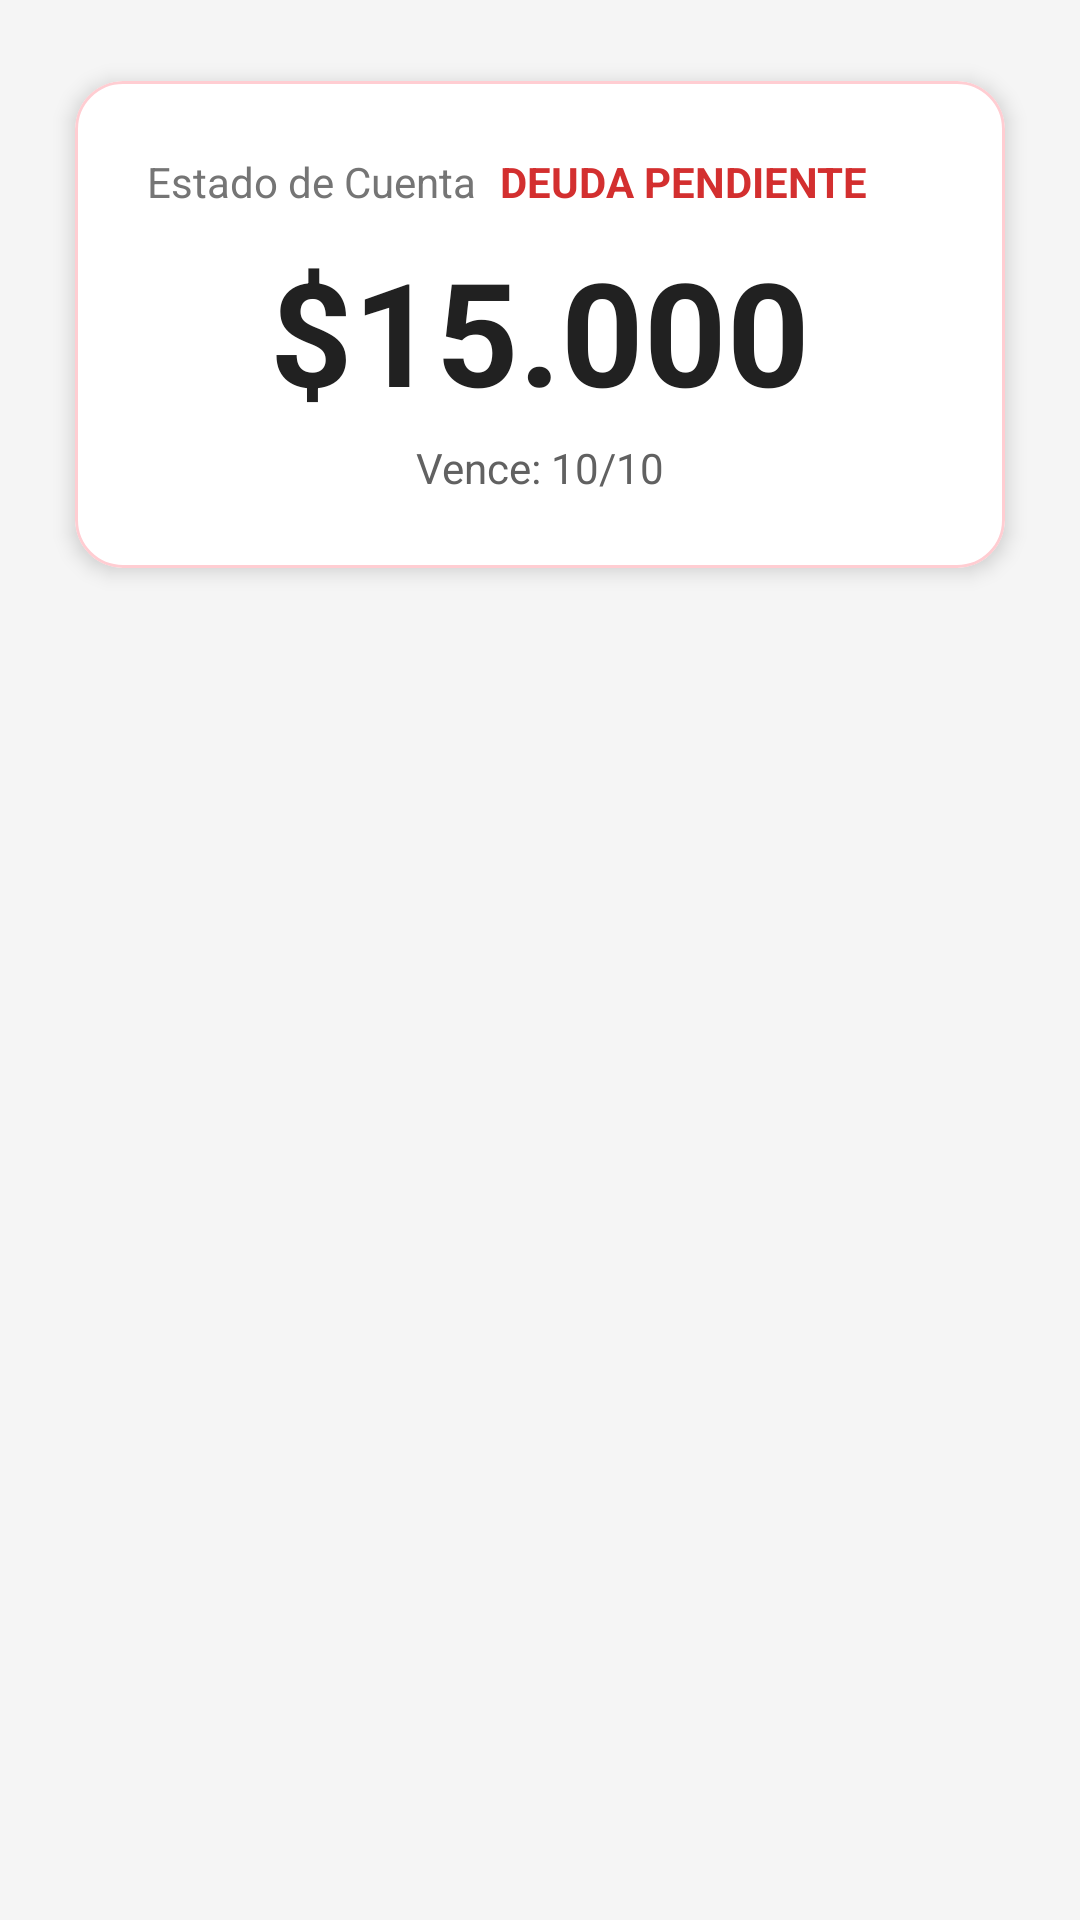

Here is an Android app screen rendered from its layout file. Give the layout XML and the strings, colors and styles it references.
<!-- AndroidManifest.xml: application theme Theme.Patinaje -->
<!-- res/layout/fragment_pagos_patinadora.xml -->
<?xml version="1.0" encoding="utf-8"?>
<androidx.constraintlayout.widget.ConstraintLayout xmlns:android="http://schemas.android.com/apk/res/android"
    xmlns:app="http://schemas.android.com/apk/res-auto"
    xmlns:tools="http://schemas.android.com/tools"
    android:layout_width="match_parent"
    android:layout_height="match_parent"
    android:background="#F5F5F5">

    <com.google.android.material.card.MaterialCardView
        android:id="@+id/cardHeader"
        android:layout_width="0dp"
        android:layout_height="wrap_content"
        android:layout_margin="16dp"
        app:cardCornerRadius="16dp"
        app:cardElevation="4dp"
        app:strokeColor="#FFCDD2"
        app:strokeWidth="1dp"
        app:cardBackgroundColor="#FFFFFF"
        app:layout_constraintTop_toTopOf="parent"
        app:layout_constraintStart_toStartOf="parent"
        app:layout_constraintEnd_toEndOf="parent">

        <androidx.constraintlayout.widget.ConstraintLayout
            android:layout_width="match_parent"
            android:layout_height="wrap_content"
            android:padding="24dp">

            <TextView
                android:id="@+id/tvTituloEstado"
                android:layout_width="wrap_content"
                android:layout_height="wrap_content"
                android:text="Estado de Cuenta"
                android:textSize="14sp"
                android:textColor="#757575"
                app:layout_constraintTop_toTopOf="parent"
                app:layout_constraintStart_toStartOf="parent"/>

            <TextView
                android:id="@+id/tvEstadoGeneral"
                android:layout_width="wrap_content"
                android:layout_height="wrap_content"
                android:text="DEUDA PENDIENTE"
                android:textSize="14sp"
                android:textStyle="bold"
                android:textColor="#D32F2F"
                android:layout_marginStart="8dp"
                app:layout_constraintBaseline_toBaselineOf="@+id/tvTituloEstado"
                app:layout_constraintStart_toEndOf="@+id/tvTituloEstado"/>

            <TextView
                android:id="@+id/tvTotalDeuda"
                android:layout_width="wrap_content"
                android:layout_height="wrap_content"
                android:text="$15.000"
                android:textSize="48sp"
                android:textStyle="bold"
                android:textColor="#212121"
                android:layout_marginTop="8dp"
                app:layout_constraintTop_toBottomOf="@+id/tvTituloEstado"
                app:layout_constraintStart_toStartOf="parent"
                app:layout_constraintEnd_toEndOf="parent"/>

            <TextView
                android:id="@+id/tvProximoVencimiento"
                android:layout_width="wrap_content"
                android:layout_height="wrap_content"
                android:text="Vence: 10/10"
                android:textSize="14sp"
                android:textColor="#616161"
                android:layout_marginTop="4dp"
                app:layout_constraintTop_toBottomOf="@+id/tvTotalDeuda"
                app:layout_constraintStart_toStartOf="parent"
                app:layout_constraintEnd_toEndOf="parent"/>

        </androidx.constraintlayout.widget.ConstraintLayout>

    </com.google.android.material.card.MaterialCardView>

    <androidx.recyclerview.widget.RecyclerView
        android:id="@+id/recyclerPagos"
        android:layout_width="0dp"
        android:layout_height="0dp"
        android:clipToPadding="false"
        android:paddingTop="8dp"
        android:paddingBottom="16dp"
        app:layout_constraintTop_toBottomOf="@+id/cardHeader"
        app:layout_constraintBottom_toBottomOf="parent"
        app:layout_constraintStart_toStartOf="parent"
        app:layout_constraintEnd_toEndOf="parent"
        tools:listitem="@layout/item_pago"/>

</androidx.constraintlayout.widget.ConstraintLayout>
<!-- res/layout/item_pago.xml (included above) -->
<?xml version="1.0" encoding="utf-8"?>
<androidx.constraintlayout.widget.ConstraintLayout xmlns:android="http://schemas.android.com/apk/res/android"
    xmlns:app="http://schemas.android.com/apk/res-auto"
    xmlns:tools="http://schemas.android.com/tools"
    android:layout_width="match_parent"
    android:layout_height="wrap_content"
    android:paddingStart="16dp"
    android:paddingEnd="16dp"
    android:paddingTop="8dp"
    android:paddingBottom="0dp">

    
    <ImageView
        android:id="@+id/ivStatusIcon"
        android:layout_width="24dp"
        android:layout_height="24dp"
        android:src="@drawable/ic_check_circle"
        app:tint="#4CAF50"
        app:layout_constraintStart_toStartOf="parent"
        app:layout_constraintTop_toTopOf="@+id/tvConcepto"/>

    <View
        android:id="@+id/viewConnectorLine"
        android:layout_width="2dp"
        android:layout_height="0dp"
        android:background="#E0E0E0"
        android:layout_marginTop="4dp"
        app:layout_constraintTop_toBottomOf="@+id/ivStatusIcon"
        app:layout_constraintBottom_toBottomOf="parent"
        app:layout_constraintStart_toStartOf="@+id/ivStatusIcon"
        app:layout_constraintEnd_toEndOf="@+id/ivStatusIcon"/>

    
    <TextView
        android:id="@+id/tvConcepto"
        android:layout_width="0dp"
        android:layout_height="wrap_content"
        android:text="Septiembre 2025"
        android:textSize="16sp"
        android:textStyle="bold"
        android:textColor="#212121"
        android:layout_marginStart="16dp"
        app:layout_constraintStart_toEndOf="@+id/ivStatusIcon"
        app:layout_constraintTop_toTopOf="parent"
        app:layout_constraintEnd_toStartOf="@+id/tvMonto"
        android:layout_marginEnd="8dp"/>

    <TextView
        android:id="@+id/tvDetalle"
        android:layout_width="0dp"
        android:layout_height="wrap_content"
        android:text="Pagado el 12/09"
        android:textSize="14sp"
        android:textColor="#757575"
        android:layout_marginTop="4dp"
        android:layout_marginBottom="16dp"
        app:layout_constraintTop_toBottomOf="@+id/tvConcepto"
        app:layout_constraintStart_toStartOf="@+id/tvConcepto"
        app:layout_constraintEnd_toEndOf="@+id/tvConcepto"
        app:layout_constraintBottom_toBottomOf="parent"/>

    
    <TextView
        android:id="@+id/tvMonto"
        android:layout_width="wrap_content"
        android:layout_height="wrap_content"
        android:text="$15.000"
        android:textSize="16sp"
        android:textStyle="bold"
        android:textColor="#4CAF50"
        app:layout_constraintEnd_toEndOf="parent"
        app:layout_constraintTop_toTopOf="@+id/tvConcepto"
        app:layout_constraintBaseline_toBaselineOf="@+id/tvConcepto" />

</androidx.constraintlayout.widget.ConstraintLayout>
<!-- resources referenced by this layout -->
<resources>
  <color name="md_primary">#6750A4</color>
  <color name="md_on_primary">#FFFFFF</color>
  <color name="md_primary_container">#EADDFF</color>
  <color name="md_on_primary_container">#21005D</color>
  <color name="md_secondary">#625B71</color>
  <color name="md_on_secondary">#FFFFFF</color>
  <color name="md_secondary_container">#E8DEF8</color>
  <color name="md_on_secondary_container">#1D192B</color>
  <color name="md_tertiary">#7D5260</color>
  <color name="md_on_tertiary">#FFFFFF</color>
  <color name="md_background">#FFFBFE</color>
  <color name="md_on_background">#1C1B1F</color>
  <color name="md_surface">#FFFBFE</color>
  <color name="md_on_surface">#1C1B1F</color>
  <color name="md_surface_variant">#E7E0EC</color>
  <color name="md_on_surface_variant">#49454F</color>
  <color name="md_error">#B3261E</color>
  <color name="md_on_error">#FFFFFF</color>
  <color name="md_error_container">#F9DEDC</color>
  <color name="md_on_error_container">#410E0B</color>
  <style name="Widget.Patinaje.Toolbar" parent="Widget.Material3.Toolbar">
          <item name="titleTextColor">@color/md_on_surface</item>
          <item name="subtitleTextColor">@color/md_on_surface_variant</item>
          <item name="navigationIconTint">@color/md_on_surface</item>
      </style>
  <style name="Widget.Patinaje.Card" parent="Widget.Material3.CardView.Elevated">
          <item name="cardUseCompatPadding">true</item>
          <item name="cardCornerRadius">16dp</item>
      </style>
  <style name="Widget.Patinaje.Button" parent="Widget.Material3.Button">
          <item name="android:insetLeft">0dp</item>
          <item name="android:insetRight">0dp</item>
          <item name="android:minHeight">48dp</item>
      </style>
  <style name="Widget.Patinaje.TextInputLayout" parent="Widget.Material3.TextInputLayout.OutlinedBox">
          <item name="boxStrokeColor">@color/md_outline</item>
          <item name="hintTextColor">@color/md_on_surface_variant</item>
      </style>
  <color name="md_outline">#79747E</color>
</resources>
